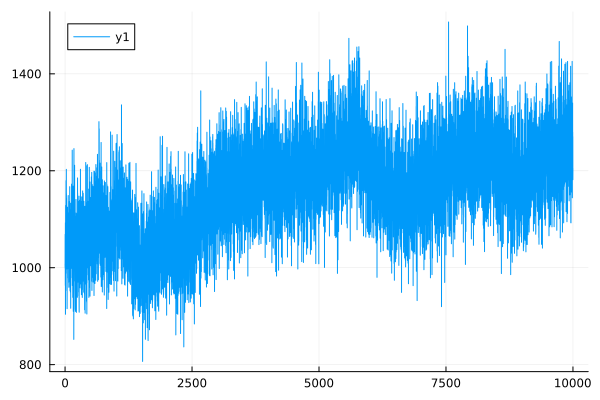

The table this chart was drawn from, first rows:
0	1007.8360005341544
1	1001
2	1069
3	998.1
4	1020
5	963.4
6	1038
7	1093
8	903.9
9	1092
10	1051
11	1129
12	988.3
13	1041
14	1108
15	1001
16	1052
17	1085
18	1123
19	1180
20	1070
21	1039
22	1126
23	1092
24	1042
25	1203
26	1091
27	1153
28	1037
29	1143
30	1023
31	1050
32	996.9
33	1053
34	1097
35	1086
36	952.5
37	1009
38	1018
39	1038
40	915.4
41	956.6
42	1007
43	1102
44	1082
45	978.7
46	1125
47	1110
48	1035
49	1008
50	997.4
51	1108
52	1007
53	1016
54	1012
55	1066
56	1037
57	1095
58	1123
59	1037
60	1020
... 9,940 more rows
